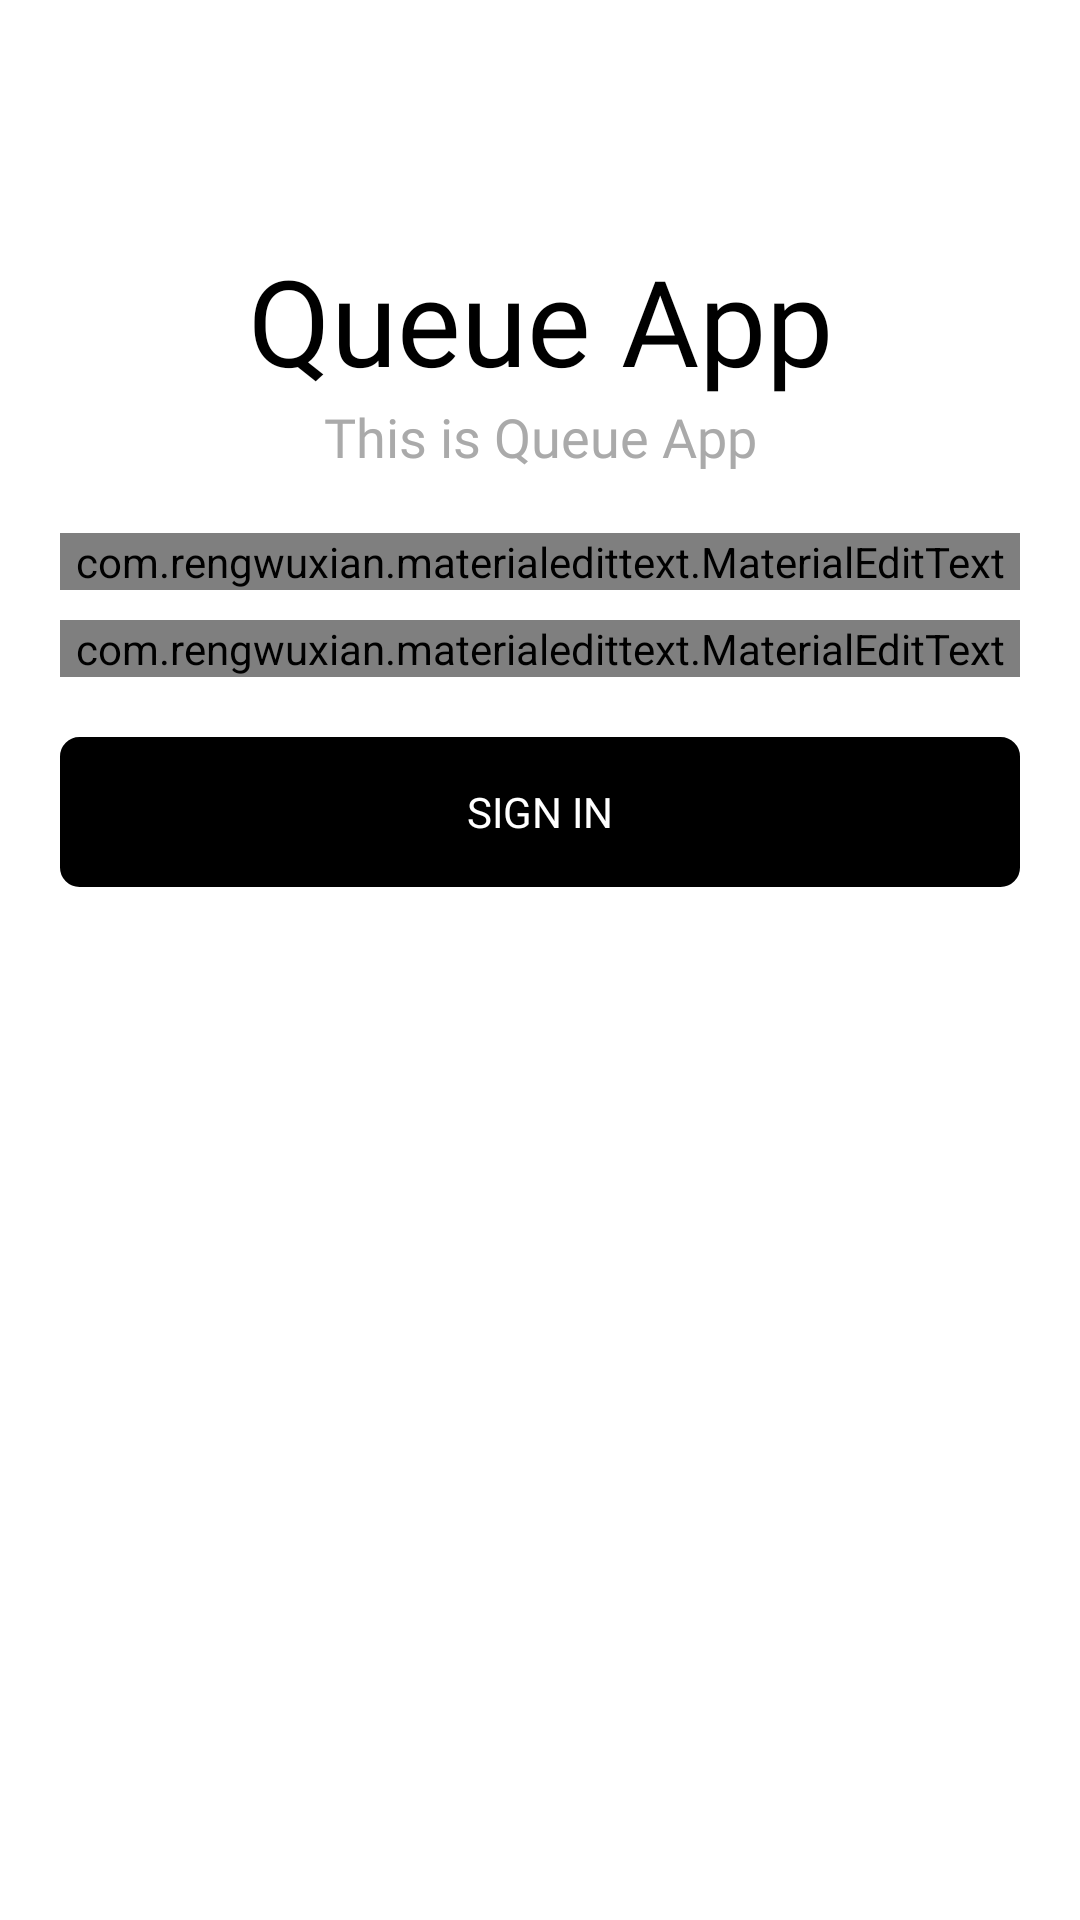

Reconstruct the res/layout file that produces this screen, plus the resources it refers to.
<!-- AndroidManifest.xml: application theme Theme.FirebaseQueueManagement -->
<!-- res/layout/activity_signin.xml -->
<?xml version="1.0" encoding="utf-8"?>
<LinearLayout xmlns:android="http://schemas.android.com/apk/res/android"
    xmlns:app="http://schemas.android.com/apk/res-auto"
    xmlns:tools="http://schemas.android.com/tools"
    android:layout_width="match_parent"
    android:layout_height="match_parent"
    android:orientation="vertical"
    android:weightSum="3"
    android:background="@android:color/white">

    <LinearLayout
        android:layout_width="match_parent"
        android:layout_height="0dp"
        android:layout_weight="2"
        android:gravity="center|top"
        android:orientation="vertical">

        <TextView
            android:layout_width="match_parent"
            android:layout_height="wrap_content"
            android:text="Queue App"
            android:fontFamily="@font/proximabold"
            android:textColor="@android:color/black"
            android:gravity="center"
            android:layout_marginTop="80dp"
            android:textSize="40sp"
            />
        <TextView
            android:layout_width="match_parent"
            android:layout_height="wrap_content"
            android:text="This is Queue App"
            android:gravity="center"
            android:textSize="18sp"
            android:textColor="@android:color/darker_gray"
            android:fontFamily="@font/proximabold"/>

        <com.rengwuxian.materialedittext.MaterialEditText
            android:id="@+id/edUsername"
            android:layout_width="match_parent"
            android:layout_height="wrap_content"
            android:layout_marginLeft="20dp"
            android:layout_marginTop="20dp"
            android:layout_marginRight="20dp"
            android:hint="E-mail Address"
            android:inputType="text"
            android:textCursorDrawable="@drawable/color_cursor"
            android:textSize="16sp"
            app:met_baseColor="@android:color/black"
            app:met_floatingLabel="highlight"
            app:met_primaryColor="@color/black"
            app:met_textColorHint="@color/black"
            app:met_typeface="proximareg.otf" />

        <com.rengwuxian.materialedittext.MaterialEditText
            android:id="@+id/edPassword"
            android:layout_width="match_parent"
            android:layout_height="wrap_content"
            android:layout_marginLeft="20dp"
            android:layout_marginTop="10dp"
            android:layout_marginRight="20dp"
            android:hint="Password"
            android:inputType="textPassword"
            android:textCursorDrawable="@drawable/color_cursor"
            android:textSize="16sp"
            app:met_baseColor="@android:color/black"
            app:met_floatingLabel="highlight"
            app:met_primaryColor="@color/black"
            app:met_textColorHint="@color/black"
            app:met_typeface="proximareg.otf" />

        <TextView
            android:layout_width="match_parent"
            android:layout_height="50dp"
            android:text="SIGN IN"
            android:gravity="center"
            android:fontFamily="@font/proximabold"
            android:id="@+id/btnSignin"
            android:layout_marginLeft="20dp"
            android:layout_marginTop="20dp"
            android:layout_marginRight="20dp"
            android:textColor="@android:color/white"
            android:background="@drawable/button_background"
            />

        <LinearLayout
            android:layout_width="match_parent"
            android:layout_height="wrap_content"
            android:weightSum="2.1"
            android:id="@+id/linSignup"
            android:visibility="gone"
            android:orientation="horizontal">
            <TextView
                android:layout_width="0dp"
                android:layout_weight="1.3"
                android:layout_height="wrap_content"
                android:text="Don't have an account?"
                android:layout_marginTop="5dp"
                android:fontFamily="@font/proximareg"
                android:gravity="center|right"
                android:textColor="@android:color/black"
                android:id="@+id/txtSignup"
                android:textSize="16sp"
                android:padding="7dp"
                />

            <TextView
                android:id="@+id/txtSignupClick"
                android:layout_width="0dp"
                android:layout_height="match_parent"
                android:layout_marginTop="5dp"
                android:layout_weight="0.7"
                android:fontFamily="@font/proximabold"
                android:gravity="center|left"
                android:padding="5dp"
                android:text="Signup"
                android:textColor="@color/black"
                android:textSize="18sp" />
        </LinearLayout>
    </LinearLayout>


    <LinearLayout
        android:layout_width="match_parent"
        android:layout_height="0dp"
        android:layout_weight="0.90"
        android:orientation="vertical"
        >

    </LinearLayout>


</LinearLayout>
<!-- resources referenced by this layout -->
<resources>
  <!-- drawable button_background (drawable) -->
  <?xml version="1.0" encoding="utf-8" ?>
  <shape xmlns:android="http://schemas.android.com/apk/res/android" android:shape="rectangle">
      <stroke android:width="1dp" android:color="@color/black" />
      <corners android:radius="6dp" />
      <solid android:color="@color/black"/>
  </shape>
  <style name="Theme.FirebaseQueueManagement" parent="Theme.MaterialComponents.DayNight.DarkActionBar">
          
          <item name="colorPrimary">@color/purple_500</item>
          <item name="colorPrimaryVariant">@color/purple_700</item>
          <item name="colorOnPrimary">@color/white</item>
          
          <item name="colorSecondary">@color/teal_200</item>
          <item name="colorSecondaryVariant">@color/teal_700</item>
          <item name="colorOnSecondary">@color/black</item>
          
          <item name="android:statusBarColor" tools:targetApi="l">?attr/colorPrimaryVariant</item>
          
      </style>
  <!-- not gathered from this repository: default colours our renderer supplied (Android Studio template values) -->
  <color name="purple_500">#FF6200EE</color>
  <color name="purple_700">#FF3700B3</color>
  <color name="teal_200">#FF03DAC5</color>
  <color name="teal_700">#FF018786</color>
  <color name="black">#FF000000</color>
  <color name="white">#FFFFFFFF</color>
</resources>
